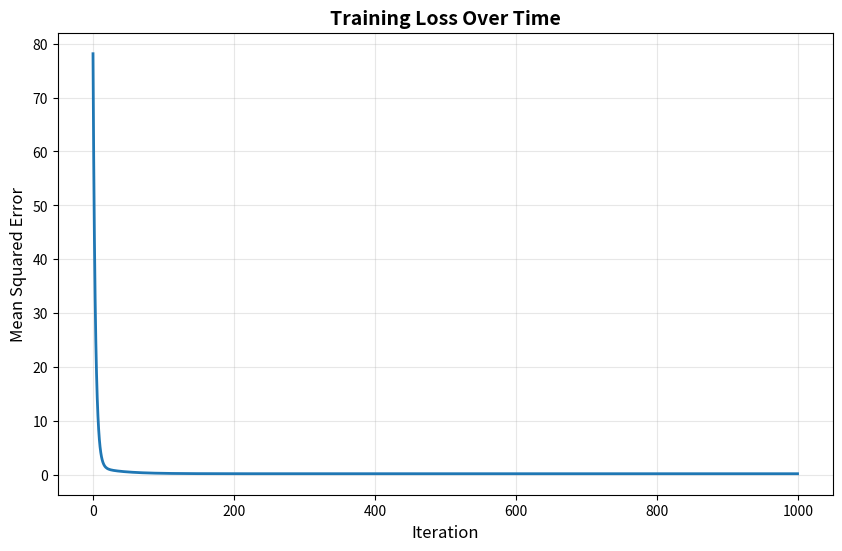
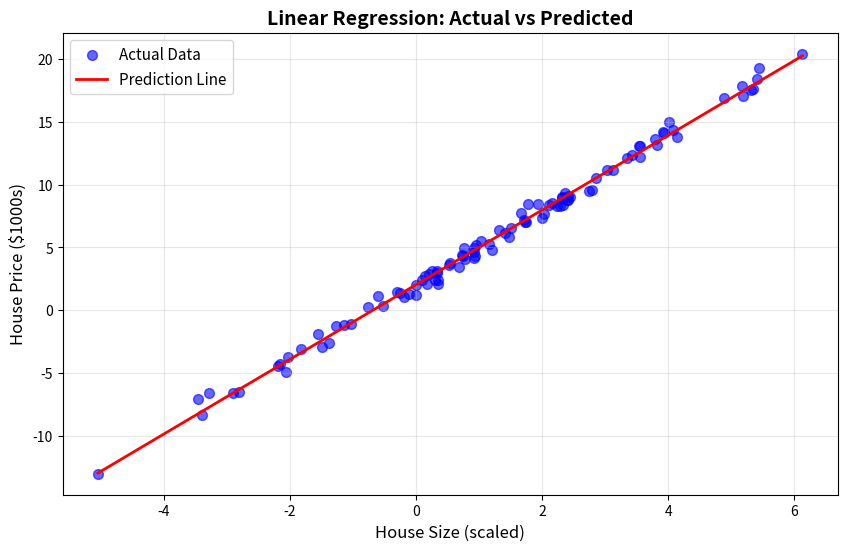

Here is the Python script that generated these plots, in order:
"""
Linear Regression from Scratch
================================

This module implements Linear Regression using only NumPy.
Perfect for understanding the fundamentals of ML!

Linear Regression finds the best-fit line: y = mx + b
- m (slope): How much y changes when x increases
- b (intercept): y value when x = 0

For multiple features: y = w1*x1 + w2*x2 + ... + b
"""

import numpy as np
import matplotlib.pyplot as plt


class LinearRegression:
    """
    Linear Regression Model - Your First ML Algorithm!

    How it works:
    1. Start with random weights (slope) and bias (intercept)
    2. Make predictions with current weights
    3. Calculate error (how wrong are we?)
    4. Update weights to reduce error (gradient descent)
    5. Repeat steps 2-4 until error is small

    This is the foundation of ALL deep learning!
    """

    def __init__(self, learning_rate=0.01, n_iterations=1000):
        """
        Initialize the model

        Parameters:
        -----------
        learning_rate : float
            How big a step to take when updating weights.
            Too big = overshooting, too small = slow learning
            Think of it like step size when climbing down a hill

        n_iterations : int
            How many times to update the weights
            More iterations = better fit (but risk overfitting)
        """
        self.learning_rate = learning_rate
        self.n_iterations = n_iterations
        self.weights = None  # Will store the slope(s)
        self.bias = None     # Will store the intercept
        self.loss_history = []  # Track learning progress

    def fit(self, X, y):
        """
        Train the model - Learn the best weights and bias!

        This is where the magic happens:
        - We use Gradient Descent to minimize error
        - Each iteration, we nudge weights toward better values

        Parameters:
        -----------
        X : numpy array, shape (n_samples, n_features)
            Training data (e.g., house sizes, number of rooms)
        y : numpy array, shape (n_samples,)
            Target values (e.g., house prices)
        """
        # Get dimensions
        n_samples, n_features = X.shape

        # Initialize weights and bias to zeros
        # Weights: one per feature (e.g., weight for size, weight for rooms)
        # Bias: single value (the intercept)
        self.weights = np.zeros(n_features)
        self.bias = 0

        # Gradient Descent - The Learning Loop!
        for iteration in range(self.n_iterations):
            # --- STEP 1: Forward Pass (Make Predictions) ---
            # Formula: y_predicted = X * weights + bias
            # This is matrix multiplication: (n_samples, n_features) × (n_features,) = (n_samples,)
            y_predicted = np.dot(X, self.weights) + self.bias

            # --- STEP 2: Calculate Loss (How Wrong Are We?) ---
            # Mean Squared Error (MSE): average of squared differences
            # We square the errors so negative and positive errors don't cancel out
            loss = np.mean((y - y_predicted) ** 2)
            self.loss_history.append(loss)

            # --- STEP 3: Compute Gradients (Which Direction to Move?) ---
            # Gradient = derivative of loss with respect to weights/bias
            # This tells us: "If I change weight by small amount, how does loss change?"

            # Gradient for weights: -2/n * X^T * (y - y_predicted)
            # Shape: (n_features,)
            dw = -(2 / n_samples) * np.dot(X.T, (y - y_predicted))

            # Gradient for bias: -2/n * sum(y - y_predicted)
            # Shape: scalar
            db = -(2 / n_samples) * np.sum(y - y_predicted)

            # --- STEP 4: Update Parameters (Take a Step Down the Hill) ---
            # Move weights in opposite direction of gradient (descent!)
            # Learning rate controls step size
            self.weights -= self.learning_rate * dw
            self.bias -= self.learning_rate * db

            # Print progress every 100 iterations
            if iteration % 100 == 0:
                print(f"Iteration {iteration}: Loss = {loss:.4f}")

        print(f"\nTraining complete!")
        print(f"Final Loss: {self.loss_history[-1]:.4f}")
        print(f"Learned weights: {self.weights}")
        print(f"Learned bias: {self.bias:.4f}")

    def predict(self, X):
        """
        Make predictions on new data

        Once trained, use learned weights to predict new values

        Parameters:
        -----------
        X : numpy array, shape (n_samples, n_features)
            New data to make predictions on

        Returns:
        --------
        predictions : numpy array, shape (n_samples,)
            Predicted values
        """
        # Same formula as in training: y = X * weights + bias
        return np.dot(X, self.weights) + self.bias

    def plot_loss(self):
        """
        Visualize the learning process

        A good loss curve should:
        - Start high (model is random)
        - Decrease steadily (model is learning)
        - Flatten out (model has converged)
        """
        plt.figure(figsize=(10, 6))
        plt.plot(self.loss_history, linewidth=2)
        plt.xlabel('Iteration', fontsize=12)
        plt.ylabel('Mean Squared Error', fontsize=12)
        plt.title('Training Loss Over Time', fontsize=14, fontweight='bold')
        plt.grid(True, alpha=0.3)
        plt.show()

        # Check if model converged
        if len(self.loss_history) > 10:
            recent_change = abs(self.loss_history[-1] - self.loss_history[-10])
            if recent_change < 0.01:
                print("✓ Model converged (loss stopped decreasing)")
            else:
                print("⚠ Model may need more iterations or different learning rate")


def plot_predictions_1d(X, y, model, feature_name="Feature", target_name="Target"):
    """
    Visualize predictions for 1-feature regression

    Shows:
    - Actual data points (scatter)
    - Learned line (predictions)
    - How well the line fits

    Parameters:
    -----------
    X : numpy array, shape (n_samples, 1)
        Feature values
    y : numpy array, shape (n_samples,)
        True target values
    model : LinearRegression
        Trained model
    """
    plt.figure(figsize=(10, 6))

    # Plot actual data points
    plt.scatter(X, y, color='blue', alpha=0.6, s=50, label='Actual Data')

    # Plot prediction line
    X_line = np.linspace(X.min(), X.max(), 100).reshape(-1, 1)
    y_line = model.predict(X_line)
    plt.plot(X_line, y_line, color='red', linewidth=2, label='Prediction Line')

    plt.xlabel(feature_name, fontsize=12)
    plt.ylabel(target_name, fontsize=12)
    plt.title('Linear Regression: Actual vs Predicted', fontsize=14, fontweight='bold')
    plt.legend(fontsize=11)
    plt.grid(True, alpha=0.3)
    plt.show()


def calculate_r2_score(y_true, y_pred):
    """
    Calculate R² (R-squared) score - How good is our model?

    R² measures how much variance in y is explained by X
    - R² = 1: Perfect predictions
    - R² = 0: Model is as good as predicting the mean
    - R² < 0: Model is worse than predicting the mean

    Formula: R² = 1 - (SS_residual / SS_total)
    - SS_residual: Sum of squared prediction errors
    - SS_total: Sum of squared deviations from mean

    Parameters:
    -----------
    y_true : numpy array
        Actual values
    y_pred : numpy array
        Predicted values

    Returns:
    --------
    r2 : float
        R² score between 0 and 1 (higher is better)
    """
    # Total sum of squares (variance in y)
    ss_total = np.sum((y_true - np.mean(y_true)) ** 2)

    # Residual sum of squares (error in predictions)
    ss_residual = np.sum((y_true - y_pred) ** 2)

    # R² score
    r2 = 1 - (ss_residual / ss_total)

    return r2


# Example usage and testing
if __name__ == "__main__":
    print("=" * 60)
    print("LINEAR REGRESSION FROM SCRATCH")
    print("=" * 60)
    print()

    # Set random seed for reproducibility
    np.random.seed(42)

    # Generate synthetic data
    # Imagine: X = house size (sq ft), y = house price ($1000s)
    print("Generating synthetic data...")
    print("Scenario: Predicting house price from size")
    print()

    n_samples = 100
    X = 2.5 * np.random.randn(n_samples, 1) + 1.5  # House sizes (scaled)
    y = 3 * X.squeeze() + 2 + np.random.randn(n_samples) * 0.5  # True: y = 3x + 2 + noise

    print(f"Generated {n_samples} samples")
    print(f"X shape: {X.shape} (samples, features)")
    print(f"y shape: {y.shape} (samples,)")
    print(f"True relationship: y = 3*X + 2 (with noise)")
    print()

    # Create and train model
    print("-" * 60)
    print("Training Linear Regression Model...")
    print("-" * 60)
    model = LinearRegression(learning_rate=0.01, n_iterations=1000)
    model.fit(X, y)
    print()

    # Make predictions
    print("-" * 60)
    print("Making Predictions...")
    print("-" * 60)
    y_pred = model.predict(X)

    # Calculate R² score
    r2 = calculate_r2_score(y, y_pred)
    print(f"R² Score: {r2:.4f}")
    if r2 > 0.9:
        print("✓ Excellent fit!")
    elif r2 > 0.7:
        print("✓ Good fit")
    else:
        print("⚠ Model could be improved")
    print()

    # Compare true vs learned parameters
    print("-" * 60)
    print("Model Analysis:")
    print("-" * 60)
    print(f"True weight: 3.0")
    print(f"Learned weight: {model.weights[0]:.4f}")
    print(f"Error: {abs(3.0 - model.weights[0]):.4f}")
    print()
    print(f"True bias: 2.0")
    print(f"Learned bias: {model.bias:.4f}")
    print(f"Error: {abs(2.0 - model.bias):.4f}")
    print()

    # Visualize results
    print("Generating visualizations...")
    model.plot_loss()
    plot_predictions_1d(X, y, model, "House Size (scaled)", "House Price ($1000s)")

    print()
    print("=" * 60)
    print("CONGRATULATIONS! You've built your first ML model from scratch!")
    print("=" * 60)
